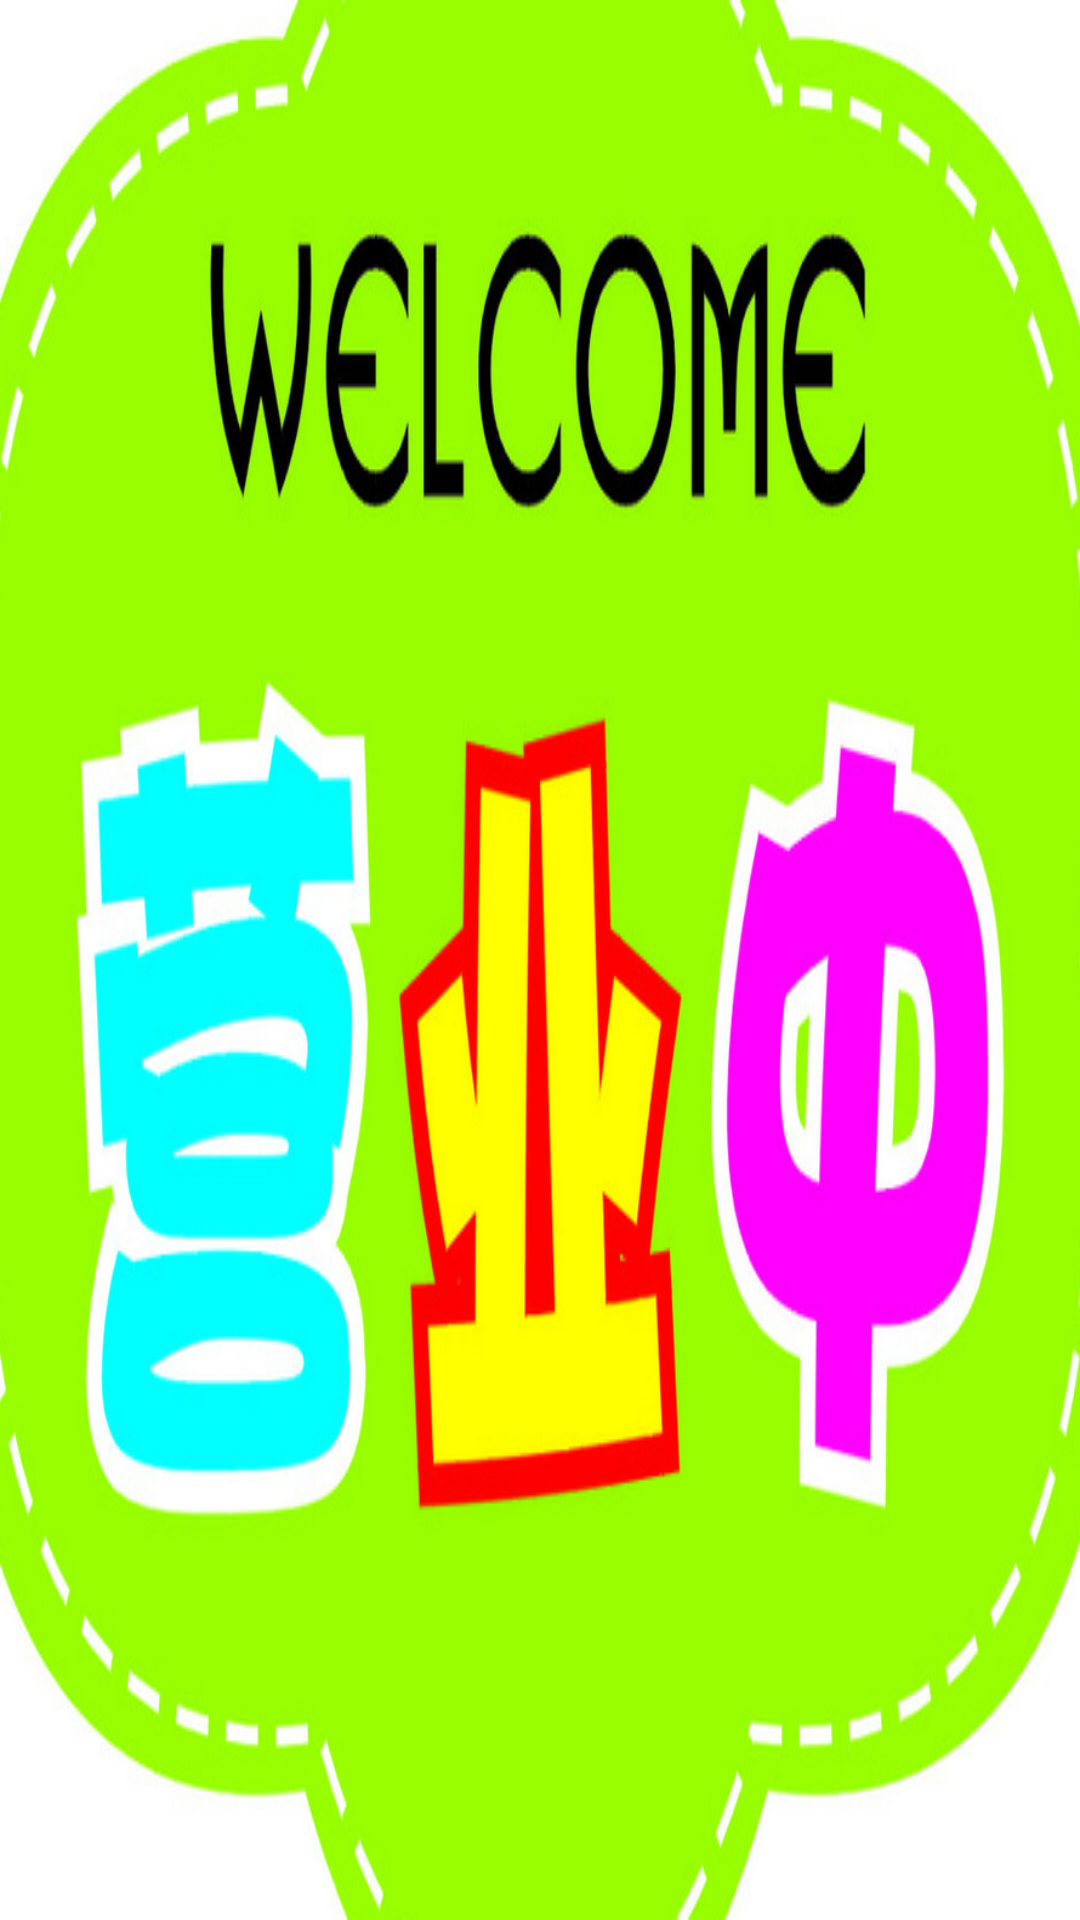

Layout XML and referenced resources for this Android screen:
<!-- AndroidManifest.xml: application theme AppTheme -->
<!-- res/layout/activity_welcome.xml -->
<?xml version="1.0" encoding="utf-8"?>
<LinearLayout xmlns:android="http://schemas.android.com/apk/res/android"
    android:layout_width="match_parent"
    android:layout_height="match_parent"
    android:orientation="vertical" >

    <ImageButton
        android:id="@+id/WelcomeButton"
        android:layout_width="fill_parent"
        android:layout_height="fill_parent"
        android:background="@drawable/black"
        android:scaleType="fitXY"
        android:src="@drawable/welcome" />

</LinearLayout>
<!-- resources referenced by this layout -->
<resources>
  <!-- drawable welcome: png bitmap (drawable-hdpi, 369704 bytes) -->
  <style name="AppTheme" parent="AppBaseTheme">
          
      </style>
  <style name="AppBaseTheme" parent="android:Theme.Light">
          
      </style>
</resources>
